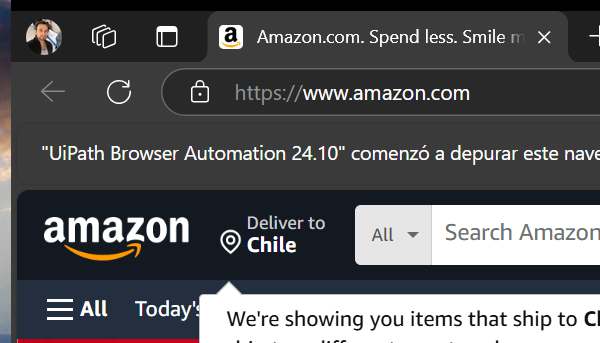
Task: Proceso creado para medir y evaluar las habilidades del desarrollador
Workflow: Process

Step 1: Enlazar Amazon en Edge (msedge.exe)

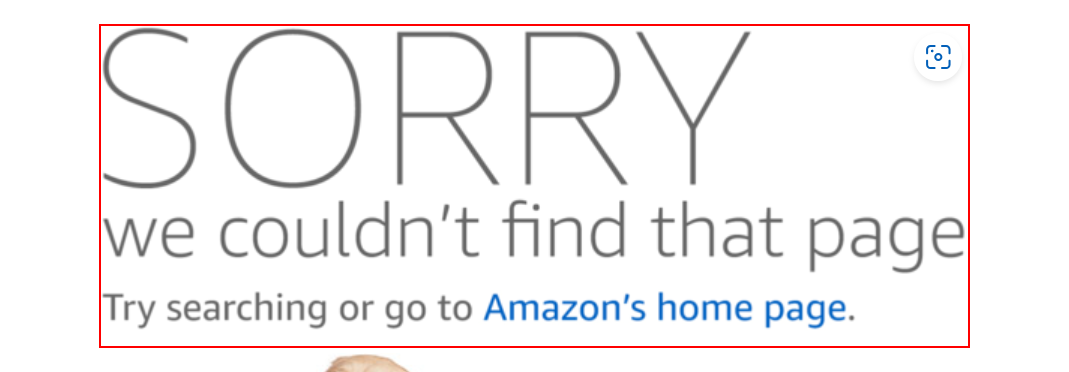
Step 2: find the image 'Sorry! We couldn't find that page. Try searching or go to Amazon's home page.'

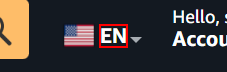
Step 3: get-text from the element

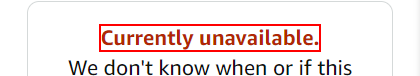
Step 4: find the element

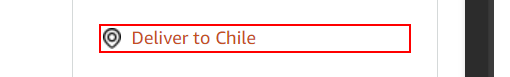
Step 5: click on the element

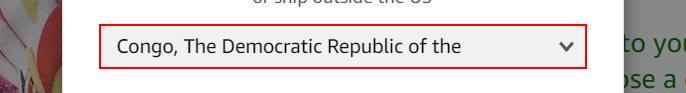
Step 6 [catch]: select "Brazil" in the element

Step 7 [else]: select [Row.Item(2).ToString] in the element (same screen as step 6)

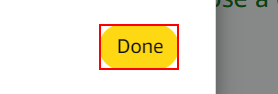
Step 8: click on the button 'Done'

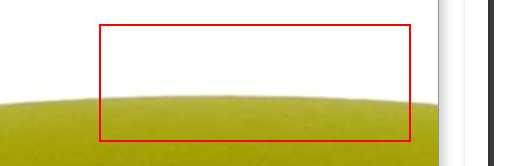
Step 9: find the element

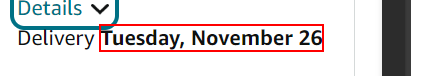
Step 10: get-text from the element (repeated 3 times)

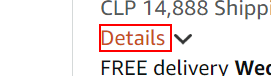
Step 13: click on the element

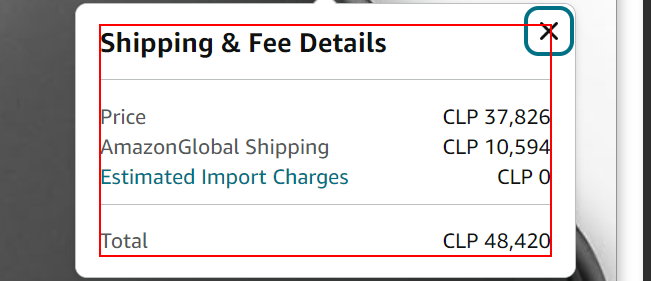
Step 14 [try]: get-text from the element (repeated 2 times)

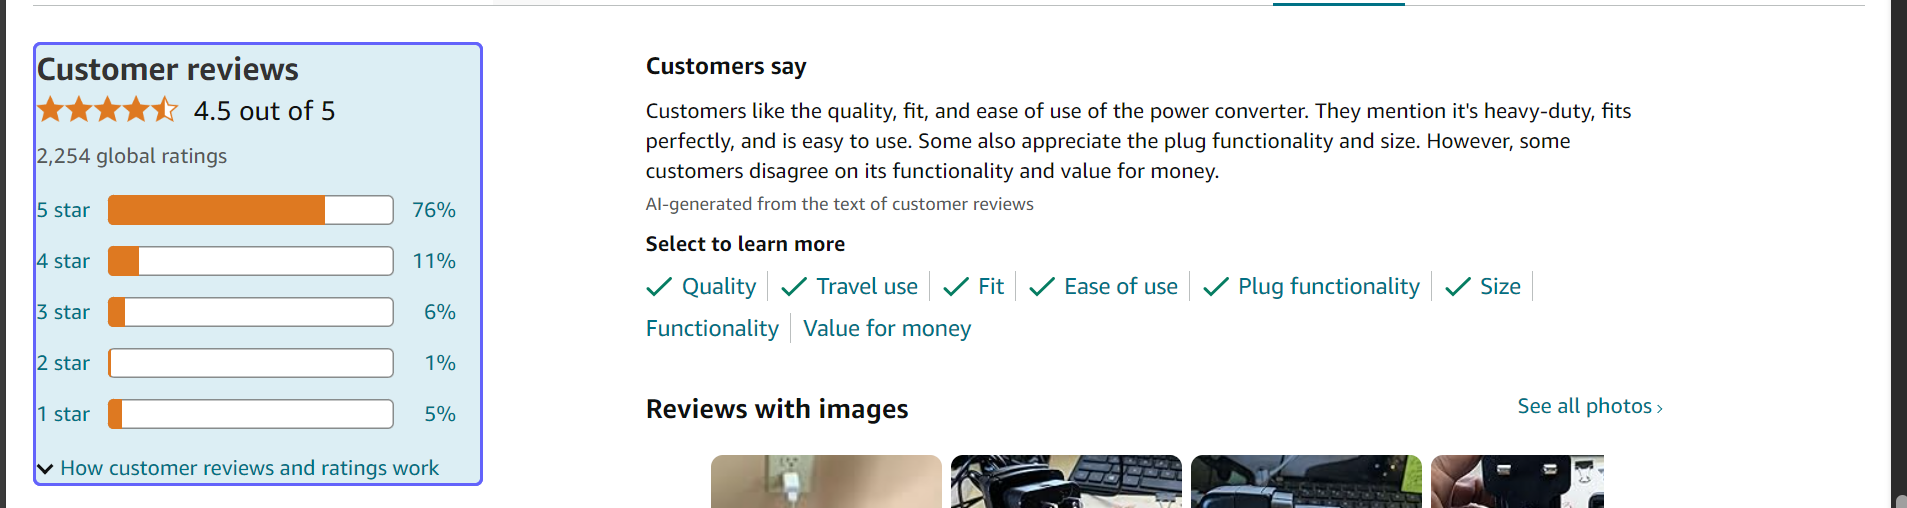
Step 16: get-text